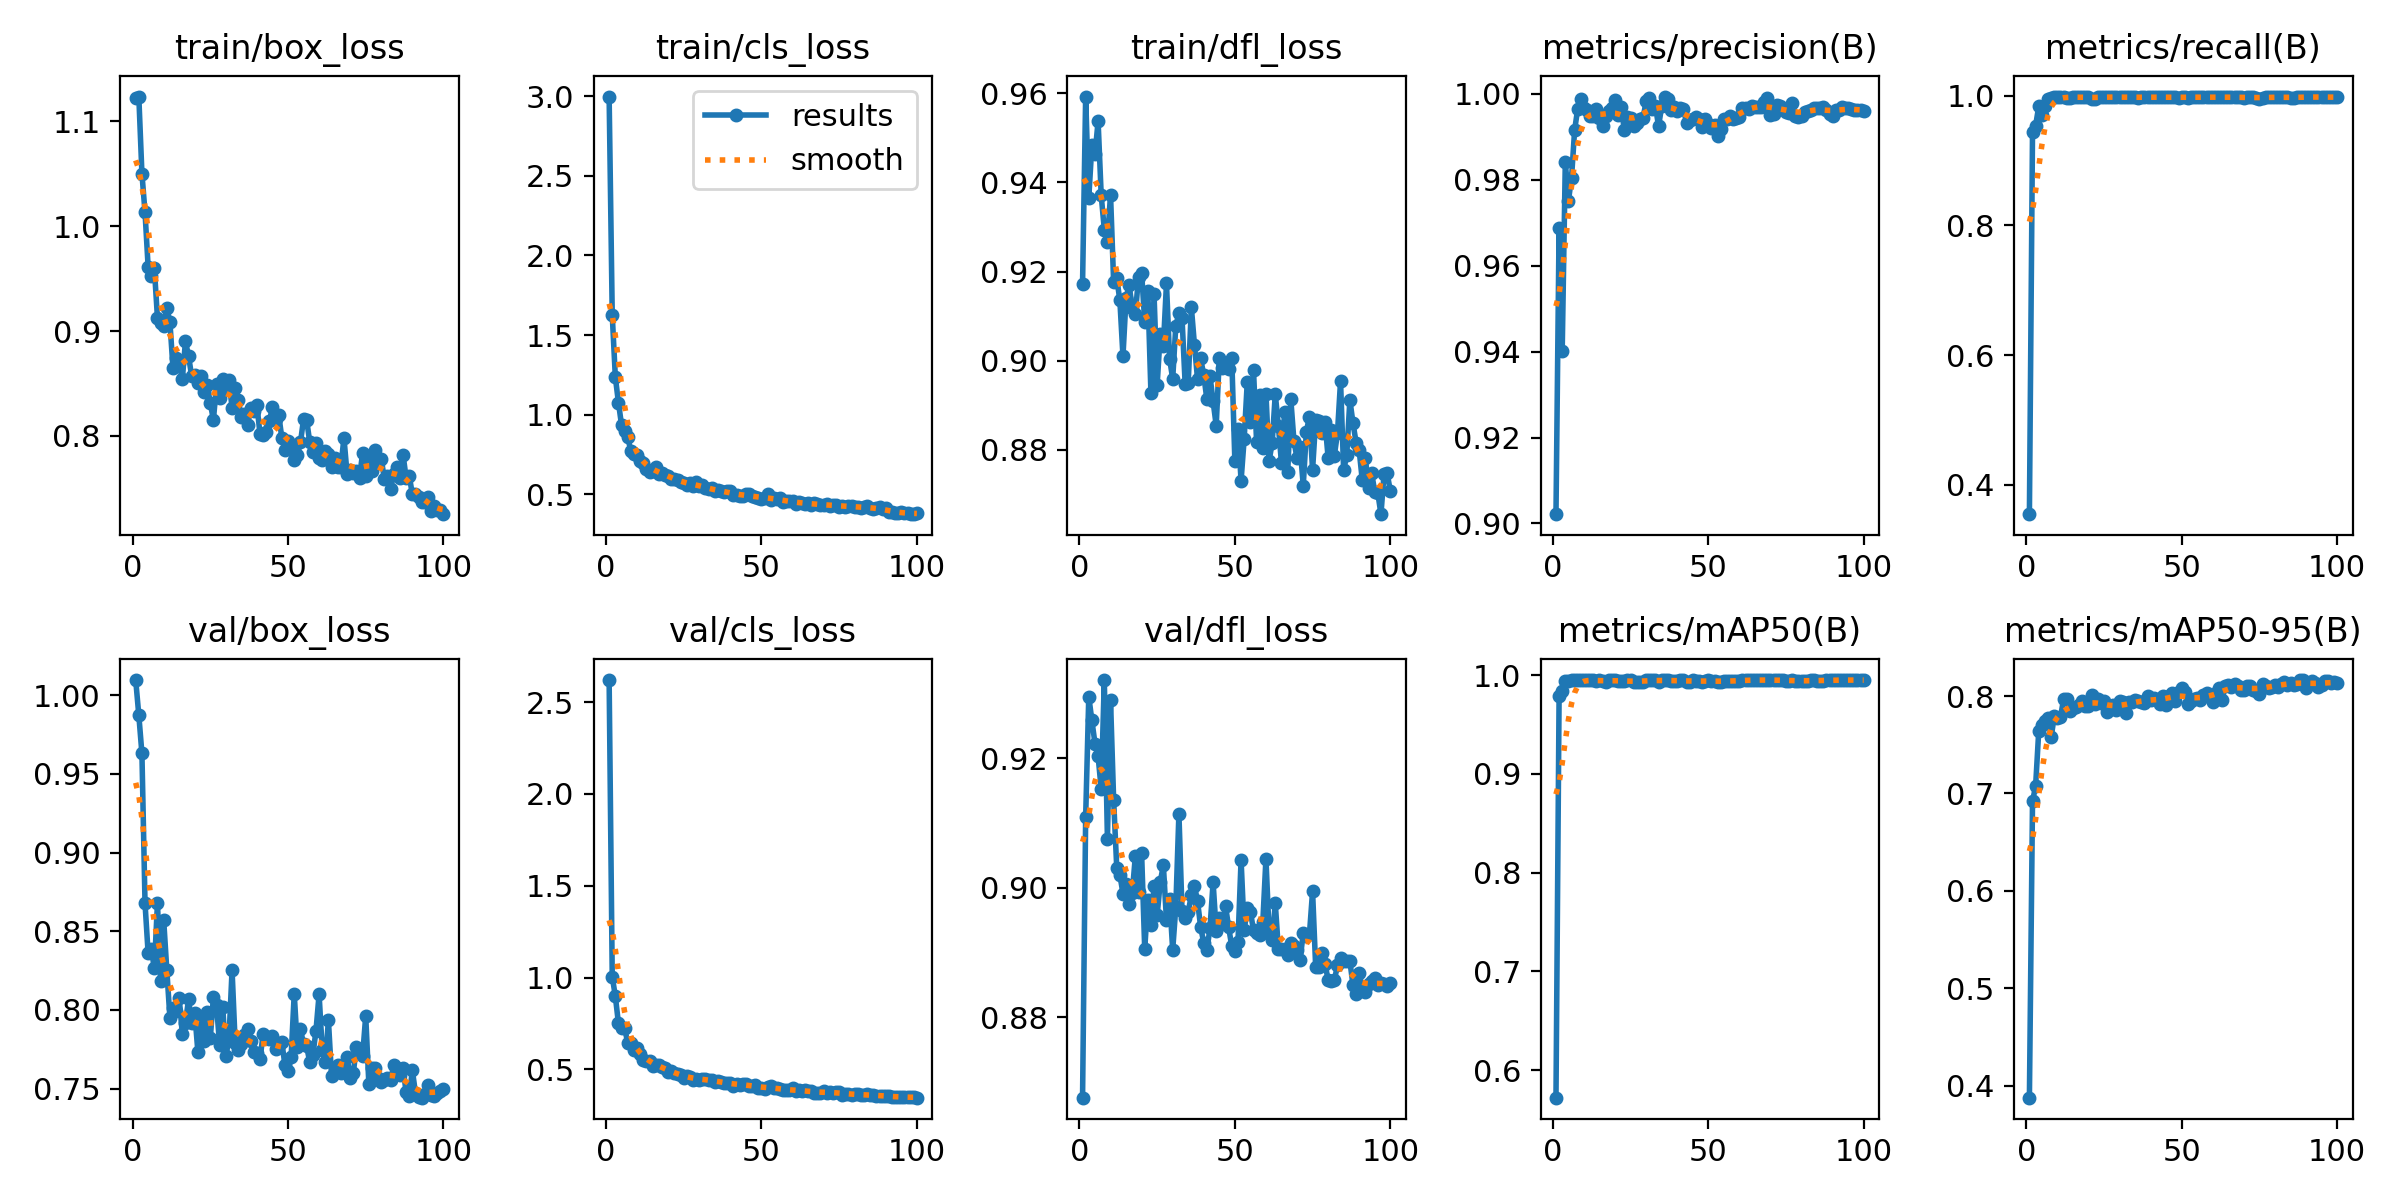

The data file committed next to this chart (first rows):
epoch, time, train/box_loss, train/cls_loss, train/dfl_loss, metrics/precision(B), metrics/recall(B), metrics/mAP50(B), metrics/mAP50-95(B), val/box_loss, val/cls_loss, val/dfl_loss, lr/pg0, lr/pg1, lr/pg2
1, 7.709, 1.122, 2.998, 0.9173, 0.9022, 0.3549, 0.572, 0.3876, 1.01, 2.62, 0.8675, 0.0004705, 0.0004705, 0.0004705
2, 13.42, 1.124, 1.627, 0.9593, 0.9687, 0.944, 0.9783, 0.6918, 0.9873, 1.006, 0.911, 0.0009375, 0.0009375, 0.0009375
3, 18.97, 1.05, 1.236, 0.9365, 0.9401, 0.9541, 0.9836, 0.7077, 0.963, 0.8976, 0.9295, 0.001395, 0.001395, 0.001395
4, 23.9, 1.013, 1.077, 0.9484, 0.9842, 0.9835, 0.9941, 0.7641, 0.8677, 0.7508, 0.9258, 0.001387, 0.001387, 0.001387
5, 29.25, 0.961, 0.9351, 0.9463, 0.9751, 0.971, 0.9944, 0.7703, 0.8359, 0.7262, 0.9223, 0.001372, 0.001372, 0.001372
6, 35.42, 0.9523, 0.9013, 0.9537, 0.9805, 0.9849, 0.9946, 0.7746, 0.8386, 0.7246, 0.9203, 0.001358, 0.001358, 0.001358
7, 41.37, 0.9597, 0.8583, 0.9371, 0.9916, 0.9956, 0.9949, 0.7777, 0.8265, 0.6425, 0.9153, 0.001344, 0.001344, 0.001344
8, 47.37, 0.9126, 0.7703, 0.9294, 0.9966, 0.9973, 0.995, 0.7577, 0.8679, 0.642, 0.9321, 0.00133, 0.00133, 0.00133
9, 53.37, 0.9075, 0.7547, 0.9267, 0.9987, 0.9977, 0.995, 0.7794, 0.8184, 0.6039, 0.9075, 0.001316, 0.001316, 0.001316
10, 59.42, 0.9045, 0.7472, 0.9373, 0.9967, 0.998, 0.9949, 0.7773, 0.8573, 0.6182, 0.929, 0.001302, 0.001302, 0.001302
11, 65.43, 0.9219, 0.7111, 0.9177, 0.9963, 0.9982, 0.9949, 0.7783, 0.8256, 0.5837, 0.9136, 0.001288, 0.001288, 0.001288
12, 71.51, 0.9089, 0.6956, 0.9185, 0.9949, 0.9983, 0.9948, 0.797, 0.7952, 0.5514, 0.9031, 0.001273, 0.001273, 0.001273
13, 77.55, 0.8644, 0.6599, 0.9136, 0.995, 0.9971, 0.9948, 0.7974, 0.8012, 0.5446, 0.902, 0.001259, 0.001259, 0.001259
14, 83.59, 0.8745, 0.6384, 0.901, 0.9966, 0.9967, 0.9945, 0.7852, 0.7993, 0.5435, 0.8991, 0.001245, 0.001245, 0.001245
15, 89.61, 0.8695, 0.6482, 0.9142, 0.9944, 0.9985, 0.9949, 0.7876, 0.8073, 0.5185, 0.9005, 0.001231, 0.001231, 0.001231
16, 95.6, 0.854, 0.6748, 0.9169, 0.9925, 0.9978, 0.9936, 0.789, 0.7849, 0.5228, 0.8975, 0.001217, 0.001217, 0.001217
17, 101.6, 0.8901, 0.6314, 0.9118, 0.995, 0.998, 0.9928, 0.7904, 0.7916, 0.5258, 0.8992, 0.001203, 0.001203, 0.001203
18, 107.6, 0.8764, 0.6355, 0.9105, 0.9959, 0.9981, 0.9949, 0.7951, 0.8069, 0.5121, 0.905, 0.001189, 0.001189, 0.001189
19, 113.5, 0.8569, 0.6237, 0.9188, 0.9967, 0.9988, 0.995, 0.7893, 0.7918, 0.5062, 0.8993, 0.001174, 0.001174, 0.001174
20, 119.2, 0.8585, 0.6147, 0.9198, 0.9986, 0.9978, 0.995, 0.7902, 0.7981, 0.4863, 0.9053, 0.00116, 0.00116, 0.00116
21, 125, 0.8508, 0.5986, 0.9087, 0.9952, 0.9956, 0.9939, 0.8009, 0.7735, 0.4917, 0.8905, 0.001146, 0.001146, 0.001146
22, 130.9, 0.8569, 0.5967, 0.9157, 0.9969, 0.9956, 0.9939, 0.7917, 0.7949, 0.4804, 0.898, 0.001132, 0.001132, 0.001132
23, 136.3, 0.8423, 0.5904, 0.8927, 0.9915, 0.9979, 0.9938, 0.7973, 0.7804, 0.4765, 0.8942, 0.001118, 0.001118, 0.001118
24, 141.3, 0.8485, 0.5791, 0.9149, 0.9946, 0.998, 0.9947, 0.7927, 0.7984, 0.4704, 0.9003, 0.001104, 0.001104, 0.001104
25, 146.8, 0.8315, 0.5719, 0.8946, 0.9944, 0.9987, 0.9948, 0.7951, 0.7821, 0.4524, 0.8957, 0.001089, 0.001089, 0.001089
26, 152.8, 0.8152, 0.5615, 0.9061, 0.9925, 0.998, 0.9927, 0.7835, 0.8081, 0.462, 0.9009, 0.001075, 0.001075, 0.001075
27, 158.8, 0.8496, 0.5712, 0.9034, 0.9931, 0.9981, 0.993, 0.7883, 0.8031, 0.458, 0.9035, 0.001061, 0.001061, 0.001061
28, 164.7, 0.8367, 0.5555, 0.9174, 0.9943, 0.9978, 0.9932, 0.7913, 0.7776, 0.4438, 0.8949, 0.001047, 0.001047, 0.001047
29, 170.6, 0.8543, 0.5759, 0.9005, 0.9943, 0.9981, 0.9931, 0.7852, 0.8018, 0.4456, 0.8983, 0.001033, 0.001033, 0.001033
30, 176.5, 0.8454, 0.5508, 0.896, 0.9983, 0.9978, 0.995, 0.795, 0.7705, 0.4443, 0.8904, 0.001019, 0.001019, 0.001019
31, 182.5, 0.8532, 0.5585, 0.9078, 0.9989, 0.9978, 0.995, 0.794, 0.7815, 0.4494, 0.897, 0.001005, 0.001005, 0.001005
32, 188.5, 0.827, 0.5381, 0.9107, 0.9965, 0.9978, 0.995, 0.7824, 0.8254, 0.4496, 0.9115, 0.0009904, 0.0009904, 0.0009904
33, 194.4, 0.8457, 0.5351, 0.9096, 0.9972, 0.9978, 0.995, 0.7938, 0.779, 0.4399, 0.8963, 0.0009763, 0.0009763, 0.0009763
34, 200.3, 0.8346, 0.5382, 0.8949, 0.9925, 0.9978, 0.9929, 0.7935, 0.7748, 0.4448, 0.8953, 0.0009621, 0.0009621, 0.0009621
35, 206.3, 0.8176, 0.5189, 0.8951, 0.9971, 0.9978, 0.995, 0.7959, 0.7783, 0.4314, 0.8962, 0.000948, 0.000948, 0.000948
36, 212.3, 0.821, 0.5252, 0.912, 0.9994, 0.9971, 0.995, 0.7948, 0.7843, 0.4355, 0.8989, 0.0009339, 0.0009339, 0.0009339
37, 218.2, 0.8106, 0.5211, 0.9036, 0.9988, 0.9978, 0.995, 0.7943, 0.7877, 0.4338, 0.9003, 0.0009197, 0.0009197, 0.0009197
38, 224.2, 0.8263, 0.5137, 0.8959, 0.9964, 0.9978, 0.9944, 0.7927, 0.7803, 0.4279, 0.8979, 0.0009056, 0.0009056, 0.0009056
39, 230.2, 0.8234, 0.5218, 0.9005, 0.9969, 0.9978, 0.9943, 0.7996, 0.7735, 0.4234, 0.8939, 0.0008914, 0.0008914, 0.0008914
40, 236.2, 0.8291, 0.5216, 0.8967, 0.9959, 0.9978, 0.994, 0.7964, 0.7726, 0.4287, 0.8914, 0.0008773, 0.0008773, 0.0008773
41, 242.1, 0.8017, 0.4973, 0.8914, 0.9967, 0.9978, 0.9948, 0.7979, 0.7689, 0.4112, 0.8903, 0.0008631, 0.0008631, 0.0008631
42, 248, 0.8011, 0.4968, 0.8966, 0.9964, 0.9978, 0.9947, 0.7961, 0.7848, 0.4188, 0.8938, 0.000849, 0.000849, 0.000849
43, 253.9, 0.8038, 0.488, 0.8909, 0.9933, 0.9978, 0.9934, 0.7921, 0.7822, 0.4159, 0.9008, 0.0008348, 0.0008348, 0.0008348
44, 259.8, 0.8141, 0.4889, 0.8855, 0.9939, 0.9978, 0.9932, 0.8, 0.7816, 0.4209, 0.8933, 0.0008207, 0.0008207, 0.0008207
45, 265.8, 0.8275, 0.5023, 0.9007, 0.9941, 0.9978, 0.9947, 0.7912, 0.7835, 0.4218, 0.8953, 0.0008065, 0.0008065, 0.0008065
46, 271.8, 0.8161, 0.5057, 0.8984, 0.9946, 0.9978, 0.9944, 0.8, 0.7755, 0.4098, 0.8943, 0.0007924, 0.0007924, 0.0007924
47, 277.7, 0.8203, 0.4888, 0.8991, 0.994, 0.9978, 0.994, 0.8031, 0.7776, 0.4071, 0.8972, 0.0007782, 0.0007782, 0.0007782
48, 283.5, 0.7984, 0.4821, 0.8981, 0.9923, 0.9978, 0.9929, 0.795, 0.7799, 0.4175, 0.8939, 0.0007641, 0.0007641, 0.0007641
49, 289.3, 0.787, 0.4788, 0.9007, 0.9941, 0.9971, 0.9943, 0.8041, 0.7649, 0.399, 0.891, 0.0007499, 0.0007499, 0.0007499
50, 295, 0.7954, 0.4731, 0.8775, 0.9929, 0.998, 0.9946, 0.8082, 0.7612, 0.3979, 0.8903, 0.0007358, 0.0007358, 0.0007358
51, 300.9, 0.7889, 0.4767, 0.8847, 0.9921, 0.9978, 0.9941, 0.8046, 0.7704, 0.3952, 0.8916, 0.0007216, 0.0007216, 0.0007216
52, 306.2, 0.7772, 0.5007, 0.8731, 0.9928, 0.9968, 0.9936, 0.7914, 0.8103, 0.4041, 0.9043, 0.0007075, 0.0007075, 0.0007075
53, 311.1, 0.7821, 0.463, 0.8826, 0.9903, 0.9984, 0.9934, 0.7948, 0.7765, 0.4087, 0.8934, 0.0006934, 0.0006934, 0.0006934
54, 316.5, 0.7938, 0.4755, 0.8953, 0.9919, 0.9978, 0.9932, 0.7974, 0.7878, 0.3981, 0.8968, 0.0006792, 0.0006792, 0.0006792
55, 322.5, 0.8161, 0.4705, 0.8863, 0.9941, 0.9978, 0.9944, 0.7976, 0.7783, 0.399, 0.8963, 0.0006651, 0.0006651, 0.0006651
56, 328.5, 0.8151, 0.4778, 0.8979, 0.9942, 0.9978, 0.9941, 0.796, 0.777, 0.3928, 0.8934, 0.0006509, 0.0006509, 0.0006509
57, 334.4, 0.794, 0.452, 0.8817, 0.9948, 0.9978, 0.9939, 0.8007, 0.7667, 0.3882, 0.893, 0.0006368, 0.0006368, 0.0006368
58, 340.4, 0.7843, 0.4594, 0.8924, 0.9941, 0.9978, 0.994, 0.803, 0.7712, 0.3871, 0.8926, 0.0006226, 0.0006226, 0.0006226
59, 346.3, 0.7936, 0.4563, 0.8804, 0.9945, 0.9978, 0.9936, 0.799, 0.7869, 0.3856, 0.8947, 0.0006085, 0.0006085, 0.0006085
60, 352.2, 0.7792, 0.4565, 0.8926, 0.9945, 0.9978, 0.994, 0.7938, 0.8099, 0.3964, 0.9045, 0.0005943, 0.0005943, 0.0005943
... 40 more rows
